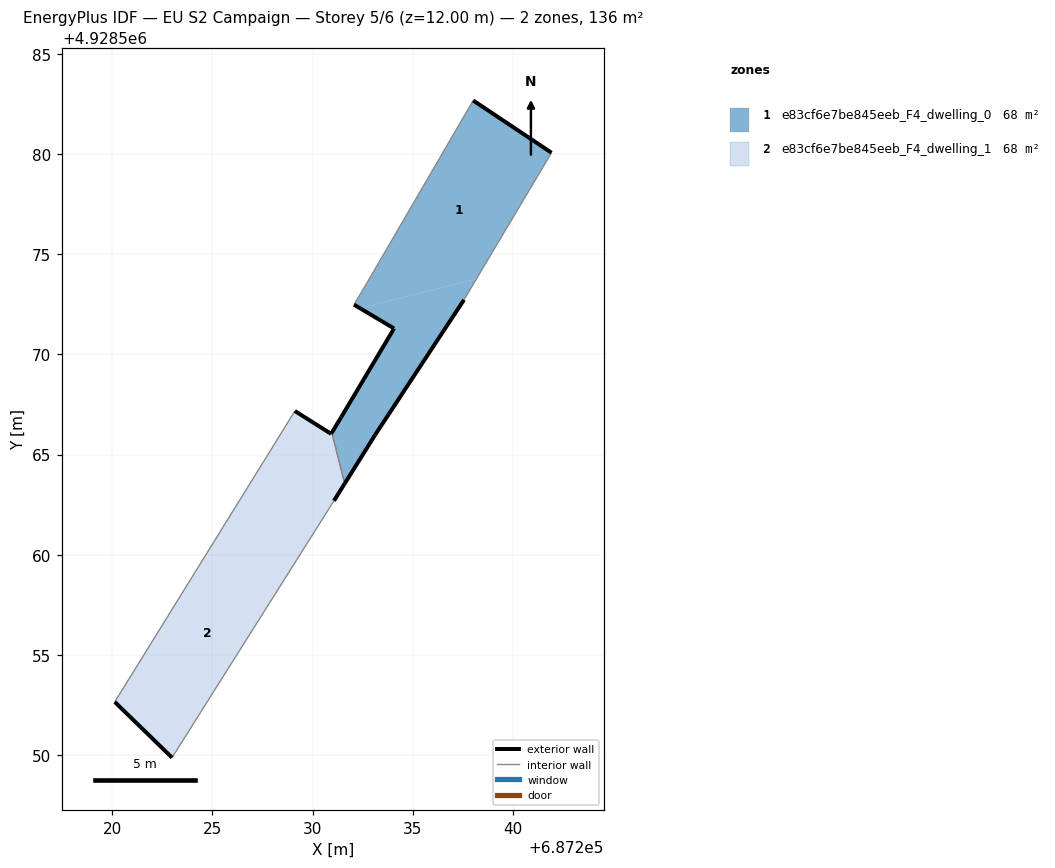
=== STOREY PLAN SPEC (per zone: floor XY polygon, exterior-wall plan segments, windows/doors) ===
zone 1: e83cf6e7be845eeb_F4_dwelling_0  (67.8 m²)
  floor: (687233.12, 4928565.97) (687237.56, 4928572.72) (687238.18, 4928573.77) (687232.38, 4928572.30) (687234.07, 4928571.29) (687231.43, 4928566.87) (687230.97, 4928566.09) (687231.61, 4928563.56)
  floor: (687238.18, 4928573.77) (687241.93, 4928580.07) (687238.02, 4928582.67) (687232.68, 4928573.50) (687232.07, 4928572.49) (687232.38, 4928572.30)
  exterior wall: (687238.02, 4928582.67) – (687241.93, 4928580.07)  [4.7 m]
  exterior wall: (687237.56, 4928572.72) – (687233.12, 4928565.97)  [8.1 m]
  exterior wall: (687233.12, 4928565.97) – (687231.61, 4928563.56)  [2.9 m]
  exterior wall: (687230.96, 4928566.09) – (687231.43, 4928566.87)  [0.9 m]
  exterior wall: (687231.43, 4928566.87) – (687234.07, 4928571.29)  [5.2 m]
  exterior wall: (687234.07, 4928571.29) – (687232.07, 4928572.49)  [2.3 m]
  interior walls: 4
zone 2: e83cf6e7be845eeb_F4_dwelling_1  (67.8 m²)
  floor: (687222.99, 4928549.88) (687230.44, 4928561.69) (687224.85, 4928560.28) (687220.13, 4928552.66)
  floor: (687230.44, 4928561.69) (687231.07, 4928562.70) (687231.61, 4928563.56) (687230.97, 4928566.09) (687230.93, 4928566.04) (687229.12, 4928567.17) (687224.85, 4928560.28)
  exterior wall: (687222.99, 4928549.88) – (687220.13, 4928552.66)  [4.0 m]
  exterior wall: (687229.12, 4928567.17) – (687230.93, 4928566.04)  [2.1 m]
  exterior wall: (687230.93, 4928566.04) – (687230.96, 4928566.09)  [0.1 m]
  exterior wall: (687231.61, 4928563.56) – (687231.07, 4928562.70)  [1.0 m]
  interior walls: 3

=== DERIVED (storey summary) ===
Building: EU S2 Campaign
Storey: 5 of 6  (floor level z = 12.00 m)
Storey gross floor area: 135.6 m²
Zones on this storey: 2
  - e83cf6e7be845eeb_F4_dwelling_0: floor 67.8 m²; exterior wall 24.0 m (72.1 m²); WWR 0.0%
  - e83cf6e7be845eeb_F4_dwelling_1: floor 67.8 m²; exterior wall 7.2 m (21.6 m²); WWR 0.0%
Zone adjacency (shared interzone walls):
  - e83cf6e7be845eeb_F4_dwelling_0 ↔ e83cf6e7be845eeb_F4_dwelling_1